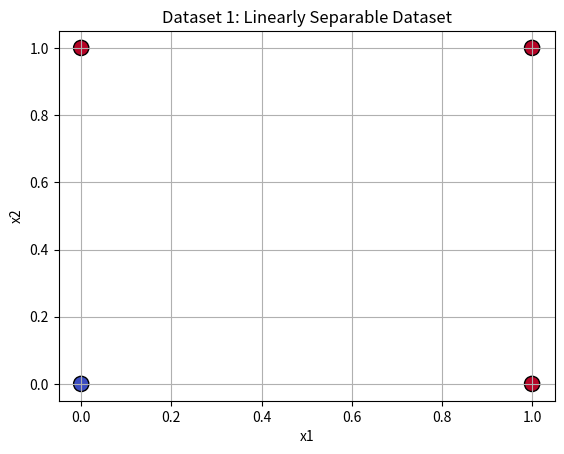
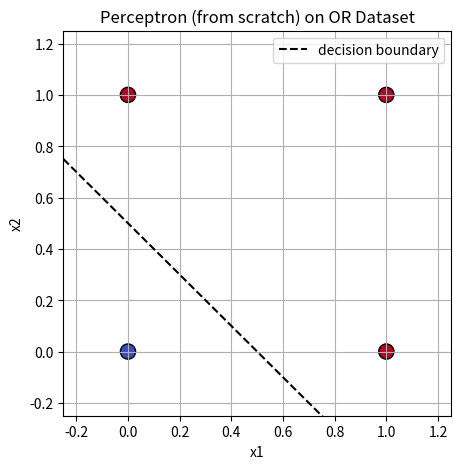
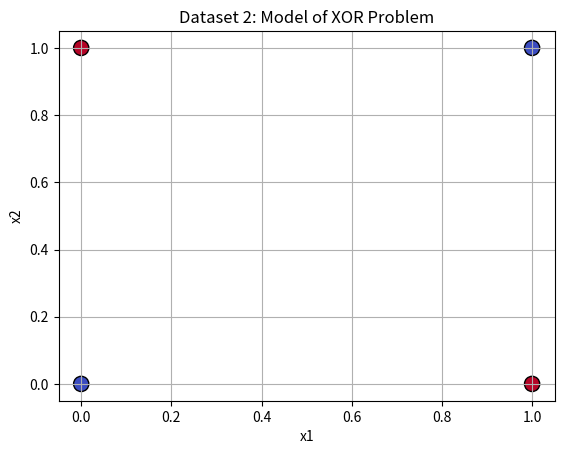
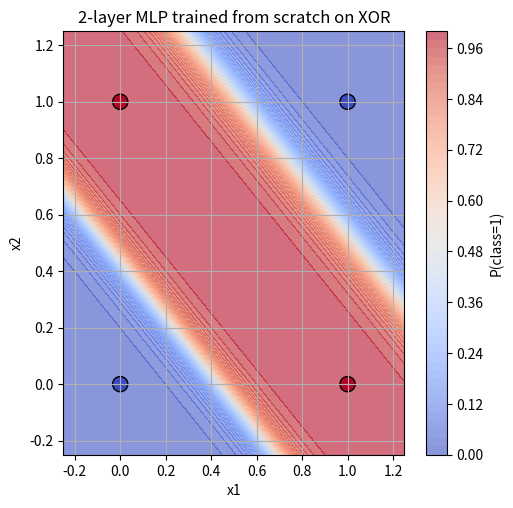

Source code (Python) for these figures, in order:
import numpy as np
import matplotlib.pyplot as plt

# Create the dataset
X = np.array([[0, 0], [0, 1], [1, 0], [1, 1]])
y = np.array([-1, 1, 1, 1])

# Visualize the dataset
plt.scatter(X[:, 0], X[:, 1], c=y, cmap="coolwarm", s=120, edgecolors="k")
plt.title("Dataset 1: Linearly Separable Dataset")
plt.xlabel("x1")
plt.ylabel("x2")
plt.grid(True)
plt.show()

# Initialize
w = np.zeros(2)
b = 0.0
lr = 1.0
max_epochs = 100

def predict_sign(x):
    return 1 if (np.dot(w, x) + b) >= 0 else -1

# Training loop
for epoch in range(max_epochs):
    errors = 0
    for xi, yi in zip(X, y):
        y_hat = predict_sign(xi)
        if yi * (np.dot(w, xi) + b) <= 0:
            # Misclassified → update
            w += lr * yi * xi
            b += lr * yi
            errors += 1
    if errors == 0:  # converged
        print(f"Converged at epoch {epoch+1}")
        break

print("Weights:", w)
print("Bias:", b)


# Evaluate
preds = np.array([1 if (np.dot(w, xi) + b) >= 0 else -1 for xi in X])
acc = (preds == y).mean()
print("Training accuracy:", acc)

# Plot
plt.figure(figsize=(5, 5))
plt.scatter(X[:, 0], X[:, 1], c=y, cmap="coolwarm", s=120, edgecolors="k")
plt.title("Perceptron (from scratch) on OR Dataset")
plt.xlabel("x1")
plt.ylabel("x2")
plt.grid(True)

x1_line = np.linspace(-0.25, 1.25, 100)
if abs(w[1]) > 1e-12:
    x2_line = -(w[0] / w[1]) * x1_line - b / w[1]
    plt.plot(x1_line, x2_line, 'k--', label="decision boundary")
else:
    x_vert = -b / w[0]
    plt.axvline(x_vert, color='k', linestyle='--', label="decision boundary")

plt.xlim(-0.25, 1.25)
plt.ylim(-0.25, 1.25)
plt.legend()
plt.show()


# Create the dataset
X = np.array([[0, 0], [0, 1], [1, 0], [1, 1]])
y_pm = np.array([-1, 1, 1, -1])

# Visualize the dataset
plt.scatter(X[:, 0], X[:, 1], c=y_pm, cmap="coolwarm", s=120, edgecolors="k")
plt.title("Dataset 2: Model of XOR Problem")
plt.xlabel("x1")
plt.ylabel("x2")
plt.grid(True)
plt.show()

# Data
y = (y_pm == 1).astype(float).reshape(-1,1)  # shape (4,1)

# Helpers
def sigmoid(z):
    return 1 / (1 + np.exp(-z))

def bce_loss(y, p, eps=1e-12):
    p = np.clip(p, eps, 1 - eps)
    return -(y * np.log(p) + (1 - y) * np.log(1 - p)).mean()

# Init params
rng = np.random.default_rng(0)
H = 2  # hidden units

W1 = rng.normal(scale=1.0, size=(H, 2))   # (2,2)
b1 = np.zeros((1, H))                     # (1,2)
W2 = rng.normal(scale=1.0, size=(H, 1))   # (2,1)
b2 = np.zeros((1, 1))                     # (1,1)

lr = 0.5
epochs = 5000

# Training loop
for epoch in range(epochs):
    # Forward
    z1 = X @ W1.T + b1         # (4,2)
    h  = sigmoid(z1)           # (4,2)
    z2 = h @ W2 + b2           # (4,1)
    p  = sigmoid(z2)           # (4,1)

    # Loss
    loss = bce_loss(y, p)

    # Backprop
    # dL/dz2 = p - y  (for BCE with sigmoid output)
    dz2 = (p - y)              # (4,1)
    dW2 = h.T @ dz2 / len(X)   # (2,1)
    db2 = dz2.mean(axis=0, keepdims=True)  # (1,1)

    # Hidden layer gradients
    dh  = dz2 @ W2.T           # (4,2)
    dz1 = dh * h * (1 - h)     # sigmoid'(z1)

    dW1 = dz1.T @ X / len(X)   # (2,2)
    db1 = dz1.mean(axis=0, keepdims=True)  # (1,2)

    # Update
    W2 -= lr * dW2
    b2 -= lr * db2
    W1 -= lr * dW1
    b1 -= lr * db1

    # Print occasionally
    if epoch % 500 == 0:
      print(f"epoch {epoch:4d}  loss={loss:.4f}")

# Evaluate
z1 = X @ W1.T + b1
h  = sigmoid(z1)
z2 = h @ W2 + b2
p  = sigmoid(z2)
pred = (p >= 0.5).astype(int)
acc = (pred == y).mean()
print("Training loss:", float(bce_loss(y, p)))
print("Training accuracy:", acc)
print("Probs:", p.ravel())

# Plot decision regions
xx, yy = np.meshgrid(np.linspace(-0.25, 1.25, 300),
                     np.linspace(-0.25, 1.25, 300))
grid = np.c_[xx.ravel(), yy.ravel()]
h_grid = sigmoid(grid @ W1.T + b1)
p_grid = sigmoid(h_grid @ W2 + b2).reshape(xx.shape)

plt.figure(figsize=(5.5,5.5))
cont = plt.contourf(xx, yy, p_grid, levels=50, cmap="coolwarm", alpha=0.6)
plt.colorbar(cont, label="P(class=1)")
plt.scatter(X[:,0], X[:,1], c=y_pm.ravel(), cmap="coolwarm", s=120, edgecolors="k")
plt.title("2-layer MLP trained from scratch on XOR")
plt.xlabel("x1"); plt.ylabel("x2"); plt.grid(True)
plt.xlim(-0.25, 1.25); plt.ylim(-0.25, 1.25)
plt.show()
